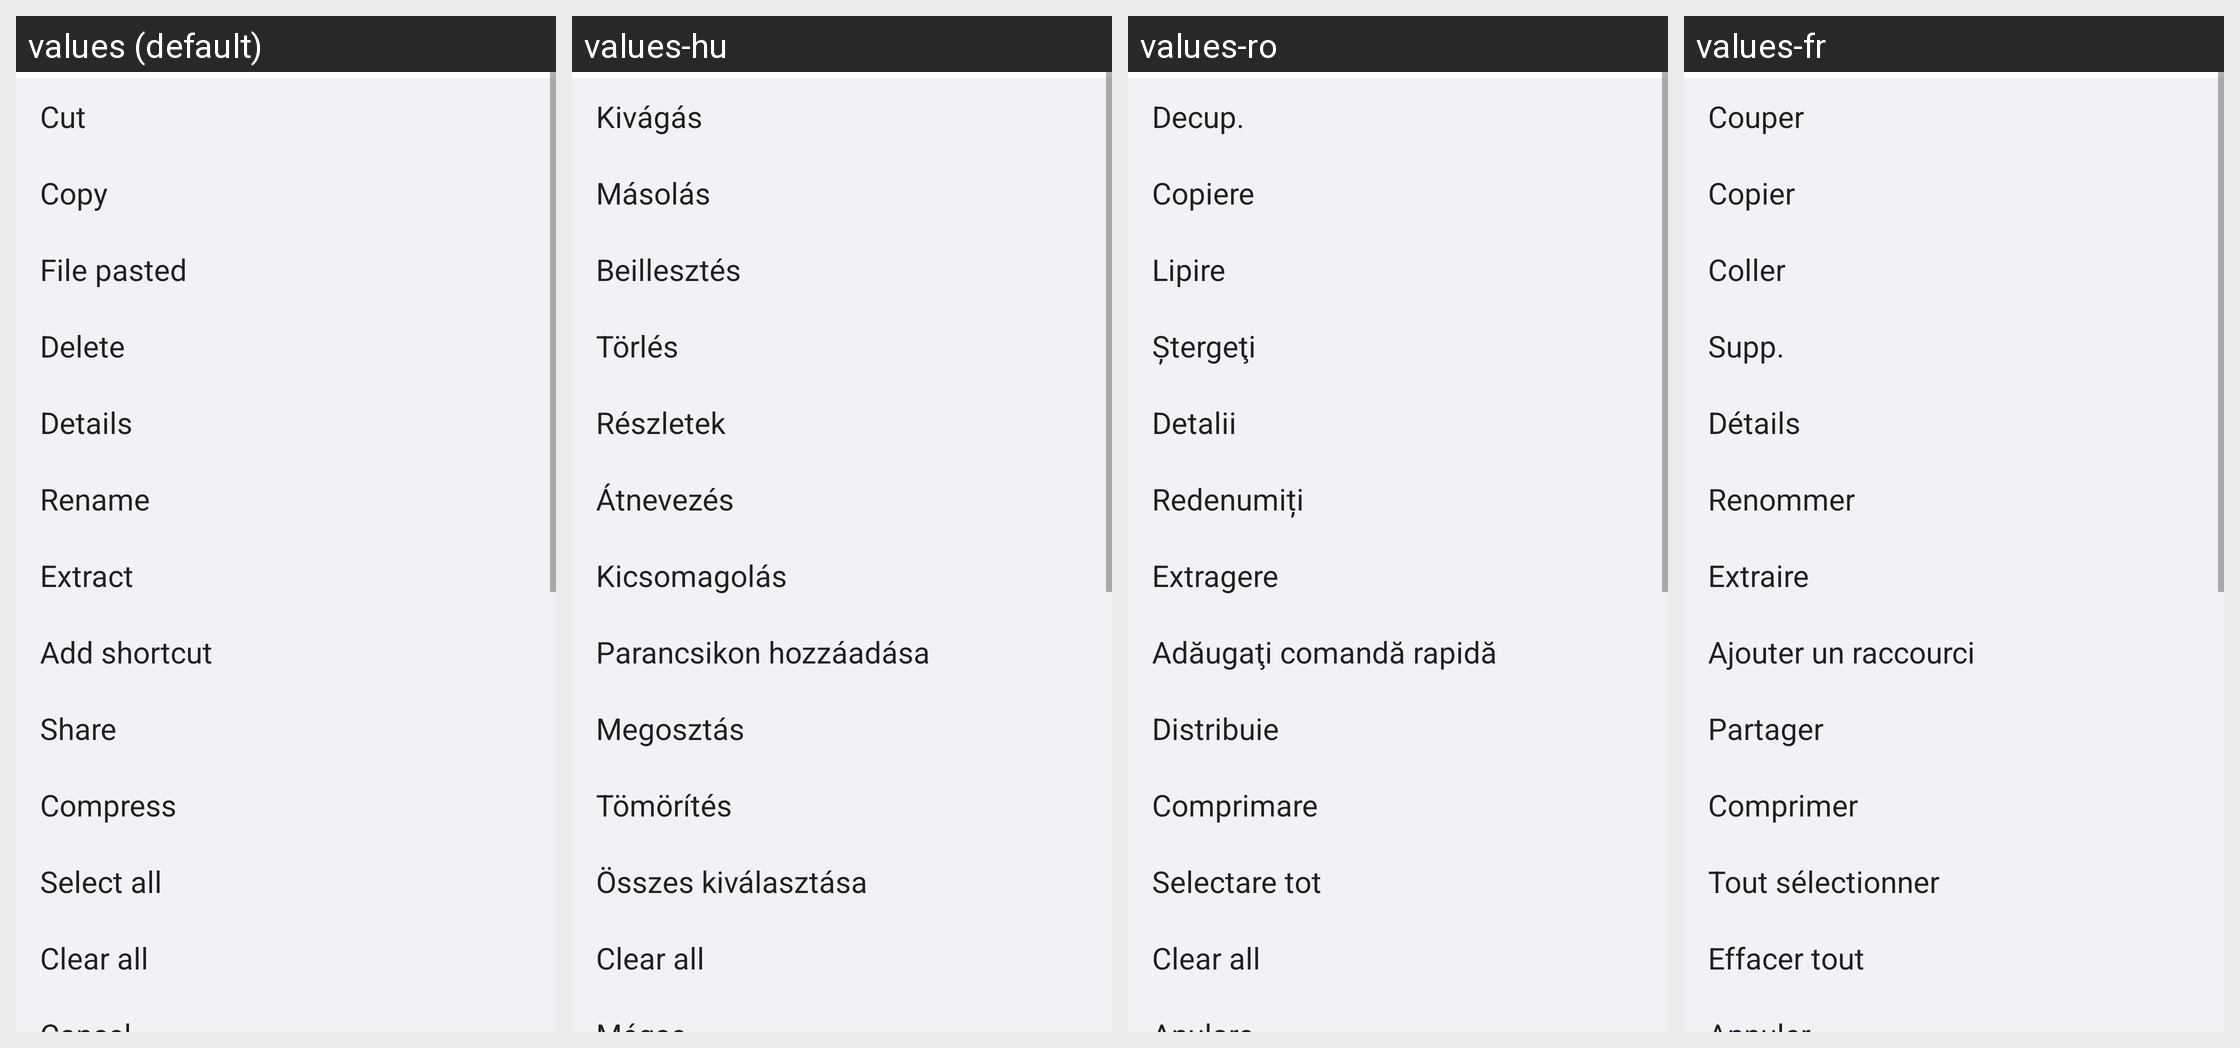

The same Android screen rendered under several of its app's locales, left to right. List the strings drawn on it with the default value and each locale's translation.
Android screen res/layout/more_menu.xml rendered under 4 locales, left to right: values (default), values-hu, values-ro, values-fr. Device: Nexus 5 (rendered at 1080×1920; each locale shown at half size, 540×960, under a caption strip naming it); theme FileManagerOperTheme.
Other locales in the repository, not shown: values-ar-rEG, values-bg, values-bg-rBG, values-ca, values-ca-rES, values-cs, values-cs-rCZ, values-da-rDK, values-de, values-de-rDE, values-el, values-el-rGR, values-en-rCA, values-en-rGB, values-en-rUS, values-es-rES, values-es-rMX, values-es-rUS, values-et-rEE, values-fa-rIR, values-fi-rFI, values-fr-rCA, values-fr-rFR, values-hi, values-hi-rIN, values-hr, values-hr-rHR, values-hu-rHU, values-in, values-in-rID, values-it, values-it-rIT, values-iw, values-iw-rIL, values-ja, values-ja-rJP, values-km-rKH, values-ko, values-ko-rKR, values-lt-rLT, values-lv-rLV, values-ms, values-ms-rMY, values-my-rMM, values-nb-rNO, values-nl, values-nl-rNL, values-pl, values-pl-rPL, values-pt, values-pt-rBR, values-pt-rPT, values-ro-rRO, values-ru, values-ru-rRU, values-sk, values-sk-rSK, values-sl, values-sl-rSI, values-sr, values-sr-rRS, values-sv-rSE, values-th, values-th-rTH, values-tr, values-tr-rTR, values-uk, values-uk-rUA, values-ur-rPK, values-vi, values-vi-rVN, values-zh-rCN, values-zh-rHK, values-zh-rTW.
Strings drawn on this screen, with the default value and each locale's value (text and hints the layout hard-codes, and strings that could not be matched under every locale, appear in the picture but are not listed):

cut
  values: Cut
  values-hu: Kivágás
  values-ro: Decup.
  values-fr: Couper

copy
  values: Copy
  values-hu: Másolás
  values-ro: Copiere
  values-fr: Copier

paste
  values: File pasted
  values-hu: Beillesztés
  values-ro: Lipire
  values-fr: Coller

delete
  values: Delete
  values-hu: Törlés
  values-ro: Ştergeţi
  values-fr: Supp.

detail
  values: Details
  values-hu: Részletek
  values-ro: Detalii
  values-fr: Détails

rename
  values: Rename
  values-hu: Átnevezés
  values-ro: Redenumiți
  values-fr: Renommer

extract
  values: Extract
  values-hu: Kicsomagolás
  values-ro: Extragere
  values-fr: Extraire

shortcut_item
  values: Add shortcut
  values-hu: Parancsikon hozzáadása
  values-ro: Adăugaţi comandă rapidă
  values-fr: Ajouter un raccourci

share
  values: Share
  values-hu: Megosztás
  values-ro: Distribuie
  values-fr: Partager

compress
  values: Compress
  values-hu: Tömörítés
  values-ro: Comprimare
  values-fr: Comprimer

select_all
  values: Select all
  values-hu: Összes kiválasztása
  values-ro: Selectare tot
  values-fr: Tout sélectionner
